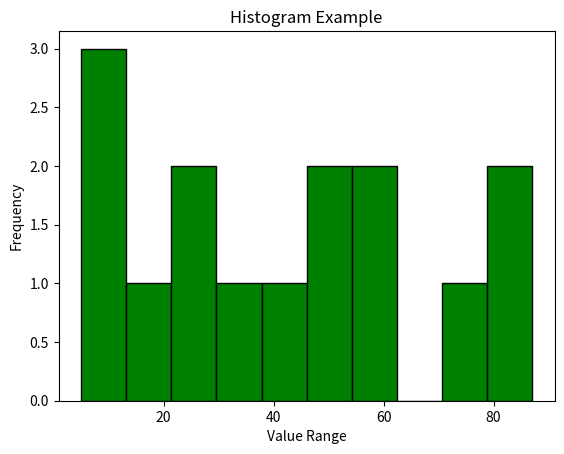

This chart was generated by the following Python code:
import matplotlib.pyplot as plt

# Sample Data
data = [22, 87, 5, 43, 56, 73, 55, 54, 11, 20, 51, 5, 79, 31, 27]

# Plotting the histogram
plt.hist(data, bins=10, color='green', edgecolor='black')
plt.xlabel('Value Range')
plt.ylabel('Frequency')
plt.title('Histogram Example')
plt.show()
